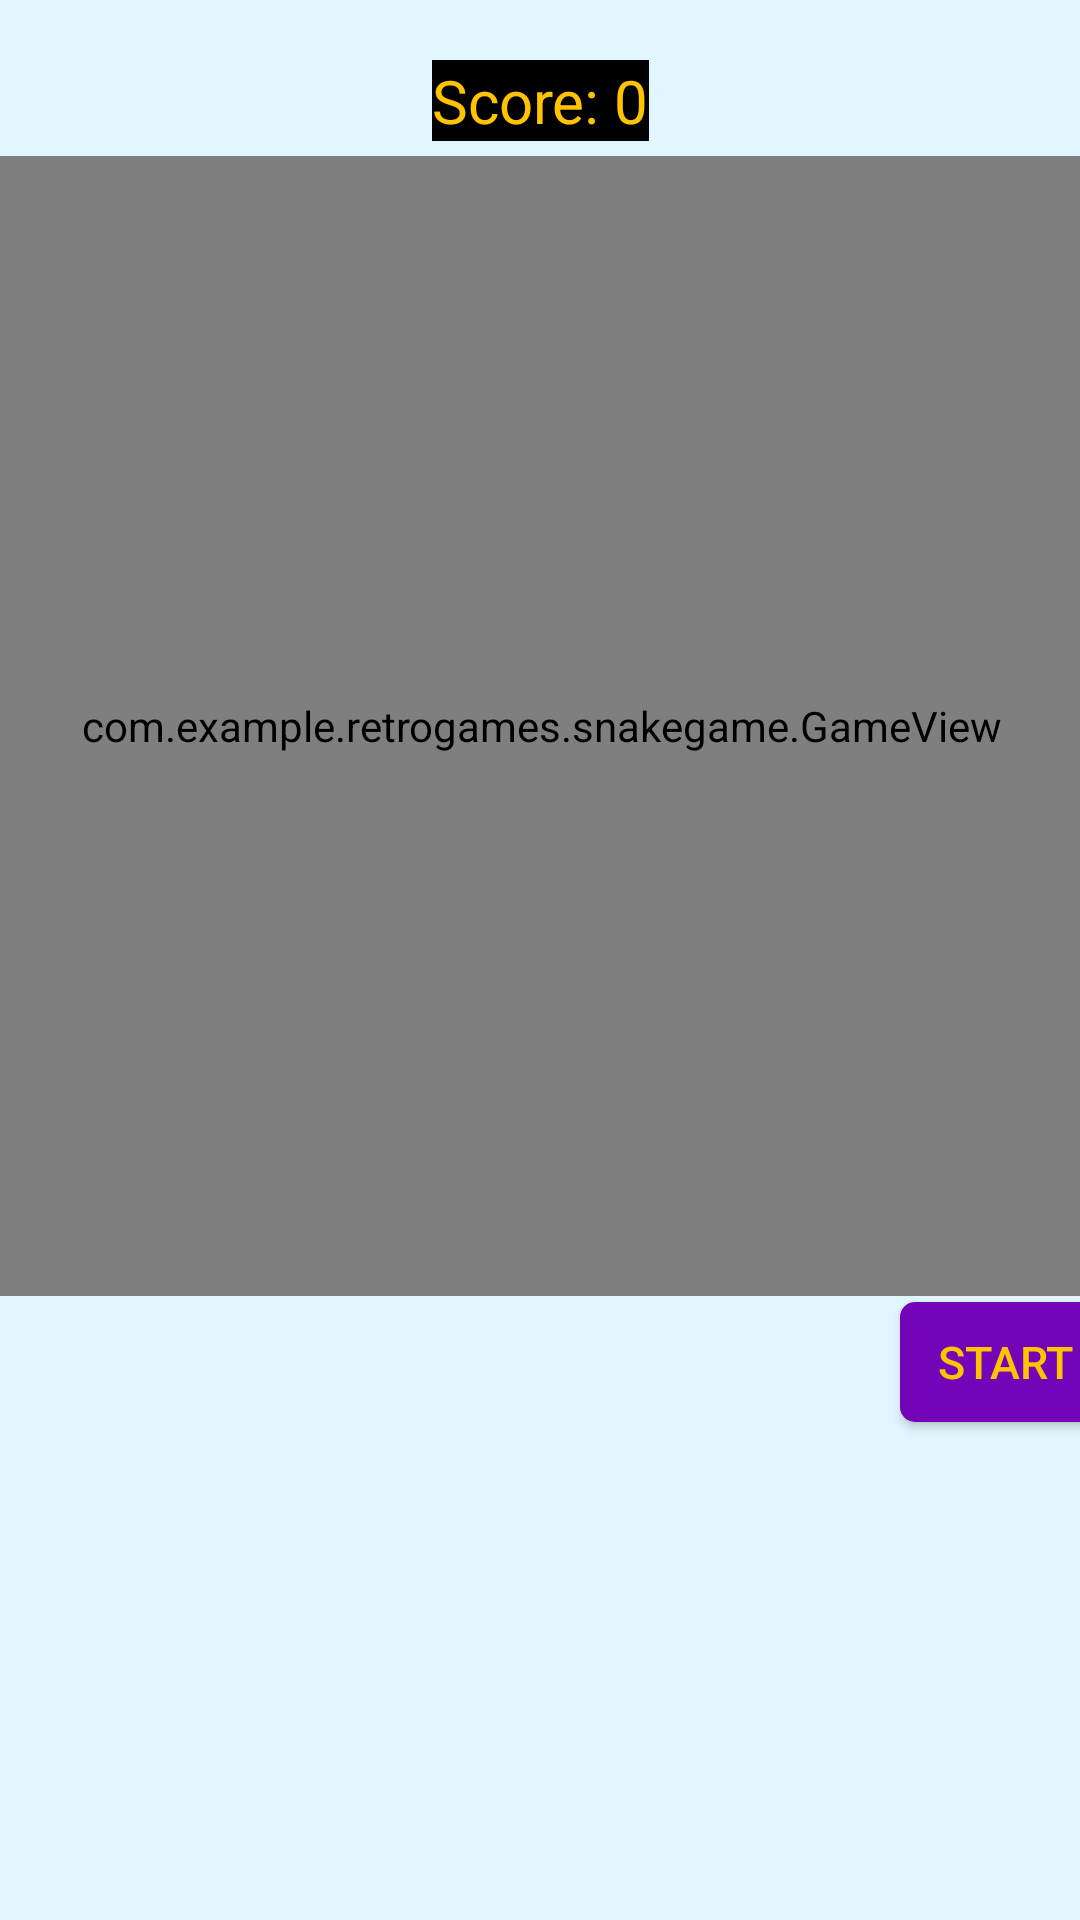

Here is an Android app screen rendered from its layout file. Give the layout XML and the strings, colors and styles it references.
<!-- AndroidManifest.xml: application theme Theme.RetroGames -->
<!-- res/layout/activity_snakegame.xml -->
<?xml version="1.0" encoding="utf-8"?>
<androidx.constraintlayout.widget.ConstraintLayout xmlns:android="http://schemas.android.com/apk/res/android"
    xmlns:app="http://schemas.android.com/apk/res-auto"
    xmlns:tools="http://schemas.android.com/tools"
    android:layout_width="match_parent"
    android:layout_height="match_parent"
    android:background="#E1F5FE"
    tools:context=".snakegame.snakegame">

    <TextView
        android:id="@+id/game_score_1"
        android:text="Score: 0"
        android:background="#000"
        android:textColor="@color/text_color"
        android:textSize="20dp"
        android:layout_marginTop="20dp"
        android:layout_marginBottom="7dp"
        app:layout_constraintTop_toTopOf="parent"
        android:layout_width="wrap_content"
        android:layout_height="wrap_content"
        app:layout_constraintStart_toStartOf="parent"
        app:layout_constraintEnd_toEndOf="parent"/>


    <FrameLayout
        android:id="@+id/game_container_1"
        android:layout_width="@dimen/game_size"
        android:layout_height="@dimen/game_size"
        android:layout_marginTop="5dp"
        app:layout_constraintEnd_toEndOf="parent"
        app:layout_constraintStart_toStartOf="parent"
        app:layout_constraintTop_toBottomOf="@+id/game_score_1">
        <com.example.retrogames.snakegame.GameView
            android:id="@+id/game_view1"
            android:background="#000"
            android:layout_width="@dimen/game_size"
            android:layout_height="@dimen/game_size" />
        <TextView
            android:id="@+id/game_status_1"
            android:text="@string/game_over"
            android:textSize="30dp"
            android:gravity="center"
            android:textColor="@color/text_color"
            android:visibility="invisible"
            android:layout_width="match_parent"
            android:layout_height="match_parent"/>

    </FrameLayout>

    <Button
        android:id="@+id/game_control_btn_1"
        android:layout_width="70dp"
        android:layout_height="40dp"
        android:layout_marginTop="2dp"
        android:background="@drawable/game_ctl_btn"
        android:text="Start"
        android:textSize="15dp"
        android:textColor="@color/text_color"
        app:layout_constraintTop_toBottomOf="@+id/game_container_1"
        app:layout_constraintEnd_toEndOf="@+id/game_container_1"
        />
    <Button
        android:id="@+id/up_btn1"
        android:layout_width="70dp"
        android:layout_height="70dp"
        android:layout_marginTop="30dp"
        android:background="@drawable/nav_btn_bg"
        app:layout_constraintEnd_toEndOf="parent"
        app:layout_constraintStart_toStartOf="parent"
        app:layout_constraintTop_toBottomOf="@+id/game_container_1" />

    <Button
        android:id="@+id/left_btn1"
        android:layout_width="70dp"
        android:layout_height="70dp"
        android:background="@drawable/nav_btn_bg"
        app:layout_constraintEnd_toStartOf="@+id/up_btn1"
        app:layout_constraintTop_toBottomOf="@+id/up_btn1" />

    <Button
        android:id="@+id/Right_btn1"
        android:layout_width="70dp"
        android:layout_height="70dp"
        android:background="@drawable/nav_btn_bg"
        app:layout_constraintStart_toEndOf="@+id/up_btn1"
        app:layout_constraintTop_toBottomOf="@+id/up_btn1" />

    <Button
        android:id="@+id/down_btn1"
        android:layout_width="70dp"
        android:layout_height="70dp"
        android:background="@drawable/nav_btn_bg"
        app:layout_constraintEnd_toStartOf="@+id/Right_btn1"
        app:layout_constraintStart_toEndOf="@+id/left_btn1"
        app:layout_constraintTop_toBottomOf="@+id/Right_btn1" />




</androidx.constraintlayout.widget.ConstraintLayout>
<!-- resources referenced by this layout -->
<resources>
  <color name="text_color">#FFC300</color>
  <dimen name="game_size">380dp</dimen>
  <!-- drawable game_ctl_btn (drawable) -->
  <?xml version="1.0" encoding="utf-8"?>
  <shape xmlns:android="http://schemas.android.com/apk/res/android"
      android:shape="rectangle">
      <solid android:color="@color/btn_color"/>
      <corners android:radius="5dp"/>
  
  
  </shape>
  <string name="game_over">GAME OVER</string>
  <style name="Theme.RetroGames" parent="Theme.AppCompat.DayNight.NoActionBar">
          
          <item name="colorPrimary">@color/black</item>
          <item name="colorPrimaryVariant">@color/black</item>
          <item name="colorOnPrimary">@color/white</item>
          
          <item name="colorSecondary">@color/black</item>
          <item name="colorSecondaryVariant">@color/black</item>
          <item name="colorOnSecondary">@color/black</item>
          
          <item name="android:statusBarColor">?attr/colorPrimaryVariant</item>
          
      </style>
  <color name="btn_color">#7304B8</color>
  <color name="black">#FF000000</color>
  <color name="white">#FFFFFFFF</color>
</resources>
